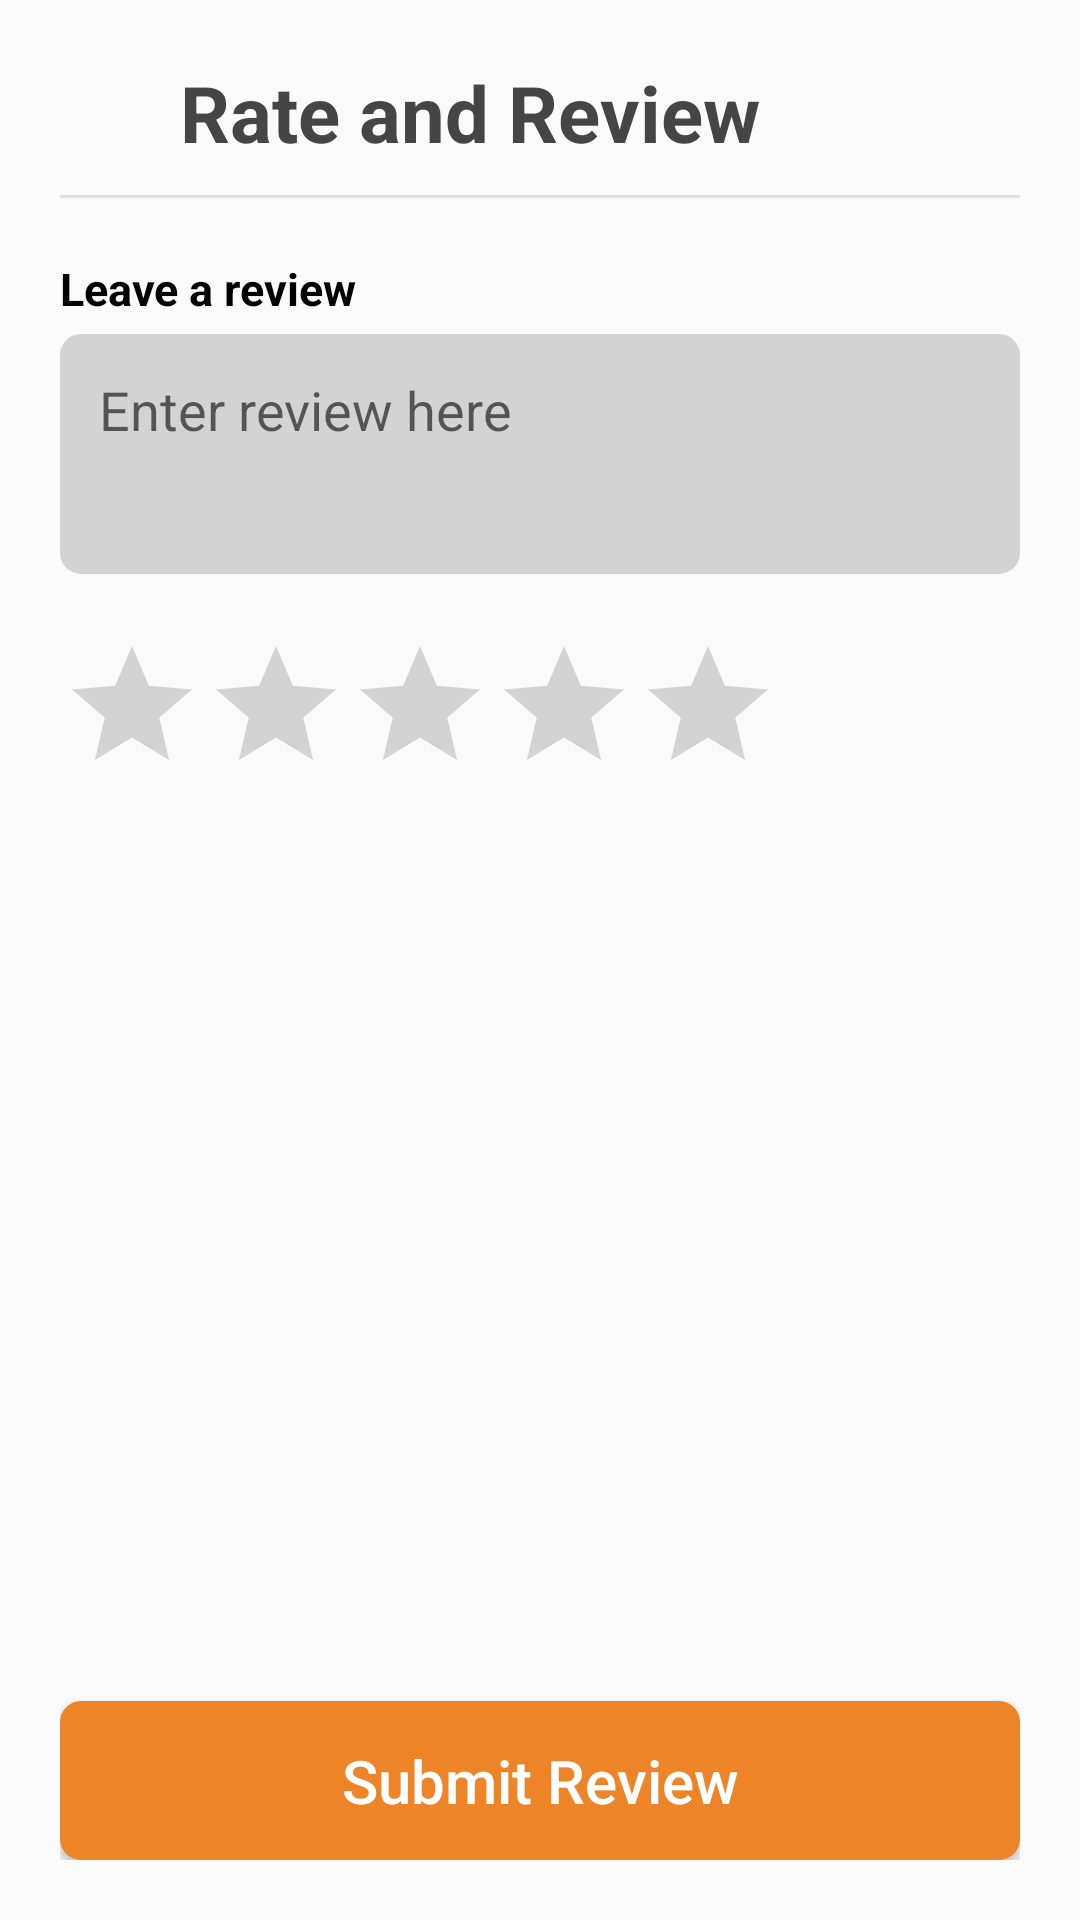

The Android layout XML behind this screen, and the referenced resources:
<!-- AndroidManifest.xml: application theme Theme.I200802_i200707 -->
<!-- res/layout/activity_report.xml -->
<?xml version="1.0" encoding="utf-8"?>
<LinearLayout xmlns:android="http://schemas.android.com/apk/res/android"
    xmlns:app="http://schemas.android.com/apk/res-auto"
    xmlns:tools="http://schemas.android.com/tools"
    android:layout_width="match_parent"
    android:layout_height="match_parent"
    android:orientation="vertical"
    android:padding="20dp"
    tools:context=".Report">

    <RelativeLayout
        android:layout_width="match_parent"
        android:layout_height="match_parent">

        <ImageView
            android:id="@+id/backArrowIcon"
            android:layout_width="30dp"
            android:layout_height="30dp"
            android:layout_marginTop="5dp"
            android:src="@drawable/back_arrow"
            app:tint="#454545" />

        <TextView
            android:id="@+id/reportHeading"
            android:layout_width="match_parent"
            android:layout_height="wrap_content"
            android:layout_marginLeft="10dp"
            android:layout_toRightOf="@id/backArrowIcon"
            android:text="Rate and Review"
            android:textColor="#454545"
            android:textSize="26dp"
            android:textStyle="bold" />

        <View
            android:id="@+id/headingEndLine"
            android:layout_width="match_parent"
            android:layout_height="1dp"
            android:layout_below="@id/backArrowIcon"
            android:layout_marginStart="-20dp"
            android:layout_marginTop="10dp"
            android:layout_marginEnd="-20dp"
            android:background="@color/light_grey"
            android:clipToPadding="false" />



            <LinearLayout
                android:layout_width="match_parent"
                android:layout_height="match_parent"
                android:layout_marginBottom="70dp"
                android:layout_below="@+id/headingEndLine"
                android:orientation="vertical">

                <TextView
                    android:id="@+id/reportText"
                    android:layout_width="match_parent"
                    android:layout_height="wrap_content"
                    android:layout_marginTop="20dp"
                    android:text="Leave a review"
                    android:textColor="@color/black"
                    android:textSize="15dp"
                    android:textStyle="bold" />

                <EditText
                    android:id="@+id/reportReasonBox"
                    android:layout_width="match_parent"
                    android:layout_height="80dp"
                    android:layout_marginTop="5dp"
                    android:gravity="top"
                    android:background="@drawable/rectangle"
                    android:hint="Enter review here"
                    android:padding="13dp"
                    android:textSize="18dp" />

                <RatingBar
                    android:id="@+id/rating"
                    android:layout_marginTop="20dp"
                    android:layout_width="wrap_content"
                    android:layout_height="wrap_content"
                    android:numStars="5" />



            </LinearLayout>



        <Button
            android:id="@+id/submitReportButton"
            android:layout_width="match_parent"
            android:layout_height="53dp"
            android:layout_alignParentBottom="true"
            android:background="@drawable/rectangle"
            android:backgroundTint="@color/orange"
            android:text="Submit Review"
            android:textAllCaps="false"
            android:textColor="@color/white"
            android:textSize="20dp" />

    </RelativeLayout>
</LinearLayout>
<!-- resources referenced by this layout -->
<resources>
  <color name="black">#FF000000</color>
  <color name="light_grey">#E2E1E1</color>
  <color name="orange">#ed8428</color>
  <color name="white">#FFFFFFFF</color>
  <!-- drawable rectangle (drawable) -->
  <?xml version="1.0" encoding="UTF-8"?>
  <shape xmlns:android="http://schemas.android.com/apk/res/android" android:id="@+id/listview_background_shape">
      <stroke android:width="2dp" android:color="#D3D3D3" />
      <padding android:left="2dp"
          android:top="2dp"
          android:right="2dp"
          android:bottom="2dp" />
      <corners android:radius="6dp" />
      <solid android:color="#D3D3D3"/>
  </shape>
  <style name="Theme.I200802_i200707" parent="Theme.AppCompat.Light.NoActionBar">
          
          <item name="colorPrimary">@color/purple_500</item>
          <item name="colorPrimaryVariant">@color/purple_700</item>
          <item name="colorOnPrimary">@color/white</item>
          
          <item name="colorSecondary">@color/teal_200</item>
          <item name="colorSecondaryVariant">@color/teal_700</item>
          <item name="colorOnSecondary">@color/black</item>
          
          <item name="android:statusBarColor">?attr/colorPrimaryVariant</item>
          
      </style>
  <color name="purple_500">#FF6200EE</color>
  <color name="purple_700">#FF3700B3</color>
  <color name="teal_200">#FF03DAC5</color>
  <color name="teal_700">#FF018786</color>
</resources>
